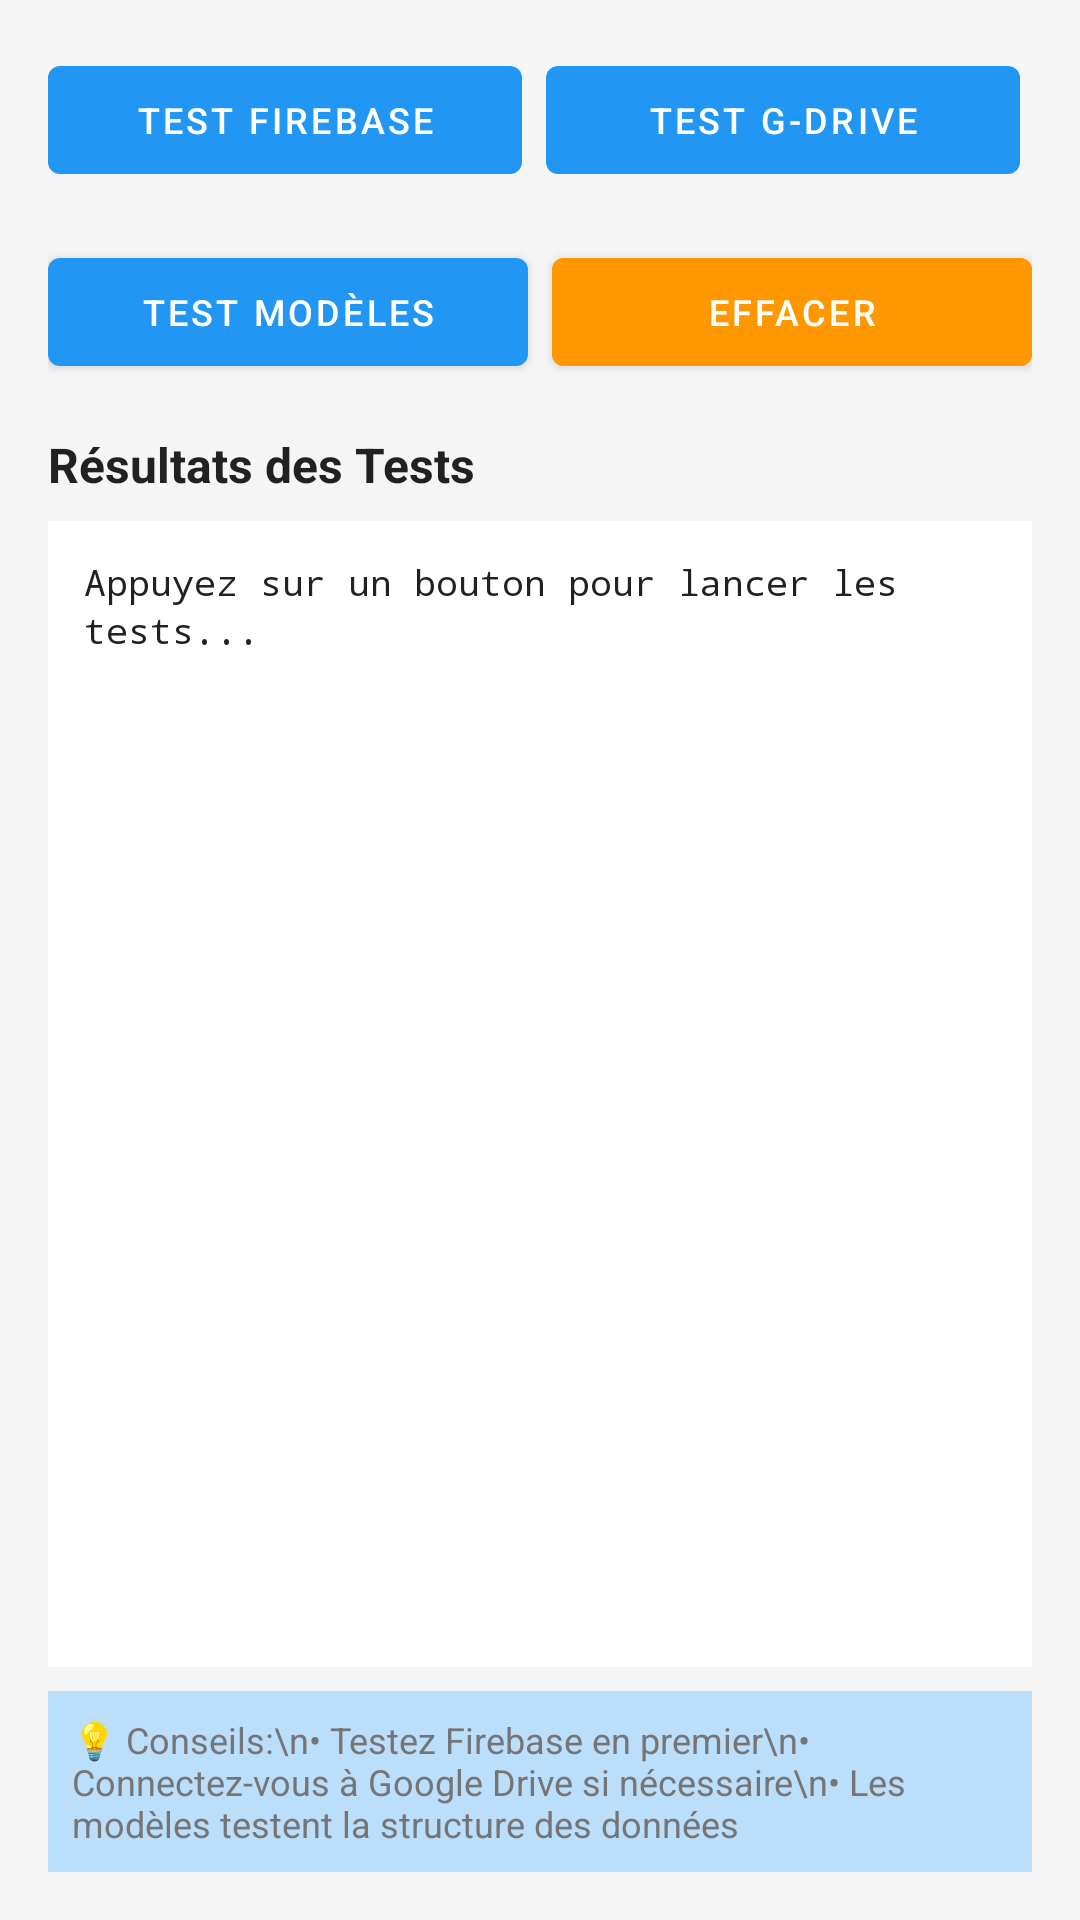

This screen was rendered from an Android layout file. Write that file and the resources it references.
<!-- AndroidManifest.xml: activity theme Theme.FaceAttendanceSystem -->
<!-- res/layout/activity_test.xml -->
<?xml version="1.0" encoding="utf-8"?>
<LinearLayout xmlns:android="http://schemas.android.com/apk/res/android"
    android:layout_width="match_parent"
    android:layout_height="match_parent"
    android:orientation="vertical"
    android:padding="16dp"
    android:background="@color/background_color">

    
    <LinearLayout
        android:layout_width="match_parent"
        android:layout_height="wrap_content"
        android:orientation="horizontal"
        android:layout_marginBottom="16dp">

        <Button
            android:id="@+id/btn_test_firebase"
            android:layout_width="0dp"
            android:layout_height="wrap_content"
            android:layout_weight="1"
            android:text="Test Firebase"
            android:layout_marginEnd="4dp"
            android:textSize="12sp" />

        <Button
            android:id="@+id/btn_test_google_drive"
            android:layout_width="0dp"
            android:layout_height="wrap_content"
            android:layout_weight="1"
            android:text="Test G-Drive"
            android:layout_marginStart="4dp"
            android:layout_marginEnd="4dp"
            android:textSize="12sp" />

    </LinearLayout>

    <LinearLayout
        android:layout_width="match_parent"
        android:layout_height="wrap_content"
        android:orientation="horizontal"
        android:layout_marginBottom="16dp">

        <Button
            android:id="@+id/btn_test_models"
            android:layout_width="0dp"
            android:layout_height="wrap_content"
            android:layout_weight="1"
            android:text="Test Modèles"
            android:layout_marginEnd="4dp"
            android:textSize="12sp" />

        <Button
            android:id="@+id/btn_clear_tests"
            android:layout_width="0dp"
            android:layout_height="wrap_content"
            android:layout_weight="1"
            android:text="Effacer"
            android:layout_marginStart="4dp"
            android:textSize="12sp"
            android:backgroundTint="@color/warning_color" />

    </LinearLayout>

    
    <TextView
        android:layout_width="match_parent"
        android:layout_height="wrap_content"
        android:text="Résultats des Tests"
        android:textStyle="bold"
        android:textSize="16sp"
        android:textColor="@color/text_primary"
        android:layout_marginBottom="8dp" />

    <ScrollView
        android:layout_width="match_parent"
        android:layout_height="0dp"
        android:layout_weight="1"
        android:background="@color/surface_color"
        android:padding="12dp">

        <TextView
            android:id="@+id/tv_test_results"
            android:layout_width="match_parent"
            android:layout_height="wrap_content"
            android:text="Appuyez sur un bouton pour lancer les tests..."
            android:textSize="12sp"
            android:fontFamily="monospace"
            android:textColor="@color/text_primary"
            android:lineSpacingExtra="2dp" />

    </ScrollView>

    
    <TextView
        android:layout_width="match_parent"
        android:layout_height="wrap_content"
        android:text="💡 Conseils:\n• Testez Firebase en premier\n• Connectez-vous à Google Drive si nécessaire\n• Les modèles testent la structure des données"
        android:textSize="12sp"
        android:textColor="@color/text_secondary"
        android:layout_marginTop="8dp"
        android:background="@color/primary_color_light"
        android:padding="8dp" />

</LinearLayout>
<!-- resources referenced by this layout -->
<resources>
  <color name="background_color">#F5F5F5</color>
  <color name="primary_color_light">#BBDEFB</color>
  <color name="surface_color">#FFFFFF</color>
  <color name="text_primary">#212121</color>
  <color name="text_secondary">#757575</color>
  <color name="warning_color">#FF9800</color>
  <style name="Theme.FaceAttendanceSystem" parent="Theme.MaterialComponents.DayNight.NoActionBar">
          <item name="colorPrimary">@color/primary_color</item>
          <item name="colorPrimaryVariant">@color/primary_color_dark</item>
          <item name="colorOnPrimary">@color/white</item>
          <item name="colorSecondary">@color/accent_color</item>
          <item name="colorSecondaryVariant">@color/accent_color</item>
          <item name="colorOnSecondary">@color/white</item>
          <item name="android:statusBarColor">?attr/colorPrimaryVariant</item>
          <item name="android:windowBackground">@color/background_color</item>
      </style>
  <color name="primary_color">#2196F3</color>
  <color name="primary_color_dark">#1976D2</color>
  <color name="white">#FFFFFF</color>
  <color name="accent_color">#FF5722</color>
</resources>
